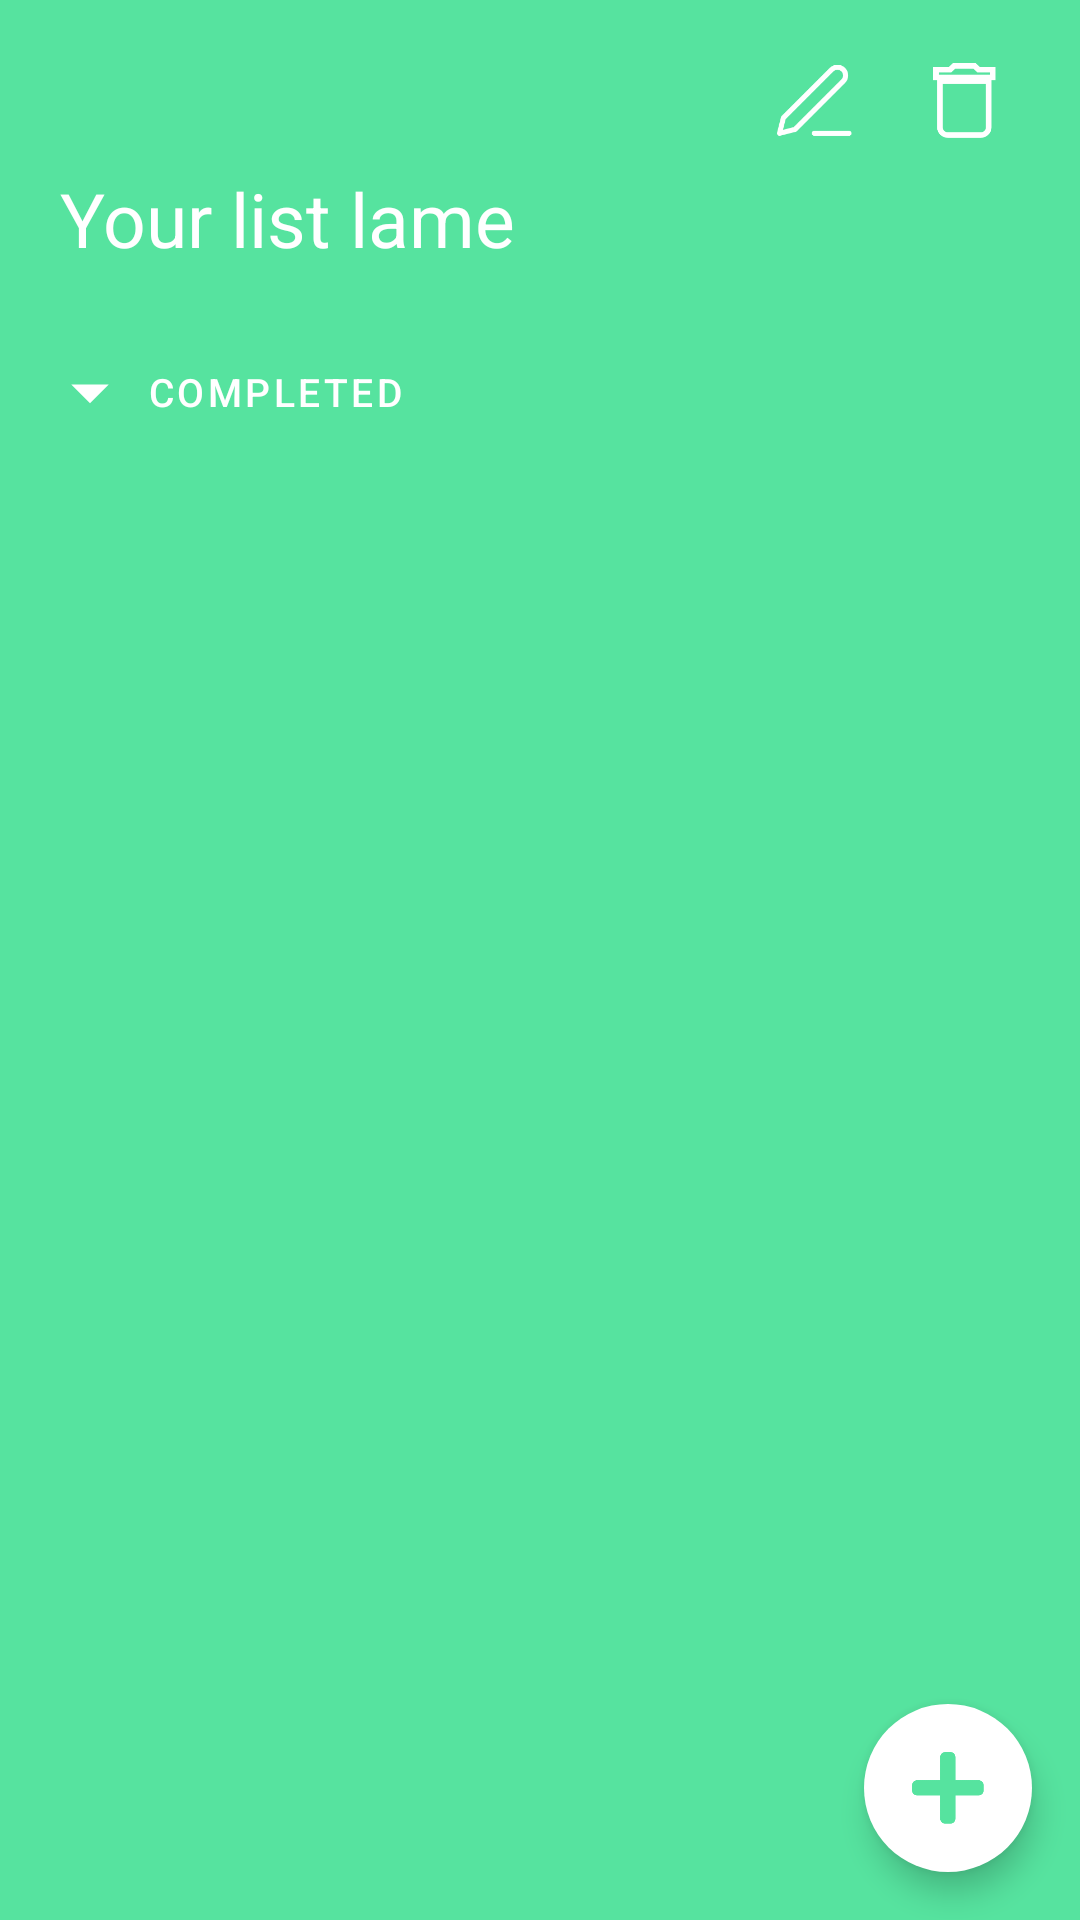

This screen was rendered from an Android layout file. Write that file and the resources it references.
<!-- AndroidManifest.xml: application theme Theme.DoIT -->
<!-- res/layout/activity_to_do_list.xml -->
<?xml version="1.0" encoding="utf-8"?>
<androidx.constraintlayout.widget.ConstraintLayout xmlns:android="http://schemas.android.com/apk/res/android"
    xmlns:app="http://schemas.android.com/apk/res-auto"
    xmlns:tools="http://schemas.android.com/tools"
    android:layout_width="match_parent"
    android:layout_height="match_parent"
    android:background="#56E39F"
    android:id="@+id/to_do_list"
    tools:context=".ToDoList.ToDoListActivity">

    <com.google.android.material.button.MaterialButton
        android:id="@+id/to_do_list_back_button"
        android:layout_width="35dp"
        android:layout_height="35dp"
        android:layout_marginStart="16dp"
        android:layout_marginTop="16dp"
        app:icon="@drawable/back_icon_two"
        app:iconGravity="textStart"
        app:iconSize="35dp"
        app:iconTint="#FFFFFF"
        android:onClick="back"
        style="@style/Widget.MaterialComponents.Button.TextButton"
        app:layout_constraintStart_toStartOf="parent"
        app:layout_constraintTop_toTopOf="parent" />

    <ImageView
        android:id="@+id/to_do_list_edit_button"
        android:layout_width="25dp"
        android:layout_height="25dp"
        android:layout_marginEnd="25dp"
        android:src="@drawable/edit_icon_white"
        app:layout_constraintBottom_toBottomOf="@+id/to_do_list_back_button"
        app:layout_constraintEnd_toStartOf="@+id/to_do_list_delet_button"
        app:layout_constraintTop_toTopOf="@+id/to_do_list_back_button" />

    <ImageView
        android:id="@+id/to_do_list_delet_button"
        android:layout_width="25dp"
        android:layout_height="25dp"
        android:layout_marginEnd="26dp"
        android:src="@drawable/delete_icon_white"
        app:layout_constraintBottom_toBottomOf="@+id/to_do_list_edit_button"
        app:layout_constraintEnd_toEndOf="parent"
        app:layout_constraintTop_toTopOf="@+id/to_do_list_edit_button"
        app:layout_constraintVertical_bias="0.0" />

    <TextView
        android:id="@+id/to_do_list_name_text_view"
        android:layout_width="0dp"
        android:layout_height="wrap_content"
        android:layout_marginStart="20dp"
        android:layout_marginTop="5dp"
        android:layout_marginEnd="20dp"
        android:text="Your list lame"
        android:textColor="#FFFFFF"
        android:textSize="25sp"
        app:layout_constraintEnd_toEndOf="parent"
        app:layout_constraintHorizontal_bias="0.0"
        app:layout_constraintStart_toStartOf="parent"
        app:layout_constraintTop_toBottomOf="@+id/to_do_list_back_button" />

    <androidx.recyclerview.widget.RecyclerView
        android:id="@+id/to_do_list_task_recycler_view"
        android:layout_width="0dp"
        android:layout_height="wrap_content"
        android:layout_marginTop="16dp"
        android:layout_marginEnd="7dp"
        android:layout_marginStart="7dp"
        app:layout_constraintEnd_toEndOf="parent"
        app:layout_constraintHorizontal_bias="0.0"
        app:layout_constraintStart_toStartOf="parent"
        app:layout_constraintTop_toBottomOf="@+id/to_do_list_name_text_view" />

    <com.google.android.material.button.MaterialButton
        android:id="@+id/to_do_list_completed_button"
        style="@style/Widget.MaterialComponents.Button.TextButton.Icon"
        android:layout_width="match_parent"
        android:layout_height="wrap_content"
        android:onClick="completedClick"
        android:text="@string/completed"
        android:textAlignment="textStart"
        android:textColor="#FFFFFF"
        android:textSize="13sp"
        android:layout_marginEnd="7dp"
        android:layout_marginStart="7dp"
        app:icon="@drawable/ic_baseline_arrow_drop_down_24"
        app:iconSize="30dp"
        app:iconTint="#FFFFFF"
        app:layout_constraintEnd_toEndOf="parent"
        app:layout_constraintStart_toStartOf="parent"
        app:layout_constraintTop_toBottomOf="@+id/to_do_list_task_recycler_view" />


    <androidx.recyclerview.widget.RecyclerView
        android:id="@+id/to_do_list_completed_recycler_view"
        android:layout_width="0dp"
        android:layout_height="wrap_content"
        android:layout_marginEnd="7dp"
        android:layout_marginStart="7dp"
        app:layout_constraintEnd_toEndOf="parent"
        app:layout_constraintStart_toStartOf="parent"
        app:layout_constraintTop_toBottomOf="@+id/to_do_list_completed_button" />

    <com.google.android.material.floatingactionbutton.FloatingActionButton
        android:id="@+id/to_do_list_fab"
        android:layout_width="wrap_content"
        android:layout_height="wrap_content"
        android:layout_marginEnd="16dp"
        android:layout_marginBottom="16dp"
        android:src="@drawable/add_icon"
        app:tint="#56E39F"
        app:borderWidth="0dp"
        android:backgroundTint="@color/white"
        app:layout_constraintBottom_toBottomOf="parent"
        app:layout_constraintEnd_toEndOf="parent"
        />

</androidx.constraintlayout.widget.ConstraintLayout>
<!-- resources referenced by this layout -->
<resources>
  <color name="white">#FFFFFFFF</color>
  <!-- drawable add_icon: png bitmap (drawable-hdpi, 982 bytes) -->
  <!-- drawable delete_icon_white: png bitmap (drawable-hdpi, 906 bytes) -->
  <!-- drawable edit_icon_white: png bitmap (drawable-hdpi, 1325 bytes) -->
  <!-- drawable ic_baseline_arrow_drop_down_24 (drawable) -->
  <vector android:height="24dp" android:tint="#56E39F"
      android:viewportHeight="24" android:viewportWidth="24"
      android:width="24dp" xmlns:android="http://schemas.android.com/apk/res/android">
      <path android:fillColor="@android:color/white" android:pathData="M7,10l5,5 5,-5z"/>
  </vector>
  <string name="completed">Completed</string>
  <style name="Theme.DoIT" parent="Theme.MaterialComponents.DayNight.NoActionBar">
          
          <item name="colorPrimary">@color/purple_500</item>
          <item name="colorPrimaryVariant">@color/purple_700</item>
          <item name="colorOnPrimary">@color/white</item>
          
          <item name="colorSecondary">@color/teal_200</item>
          <item name="colorSecondaryVariant">@color/teal_700</item>
          <item name="colorOnSecondary">@color/black</item>
          
          <item name="android:statusBarColor" tools:targetApi="l">?attr/colorPrimaryVariant</item>
          
      </style>
  <color name="purple_500">#FF6200EE</color>
  <color name="purple_700">#FF3700B3</color>
  <color name="teal_200">#FF03DAC5</color>
  <color name="teal_700">#FF018786</color>
  <color name="black">#FF000000</color>
</resources>
